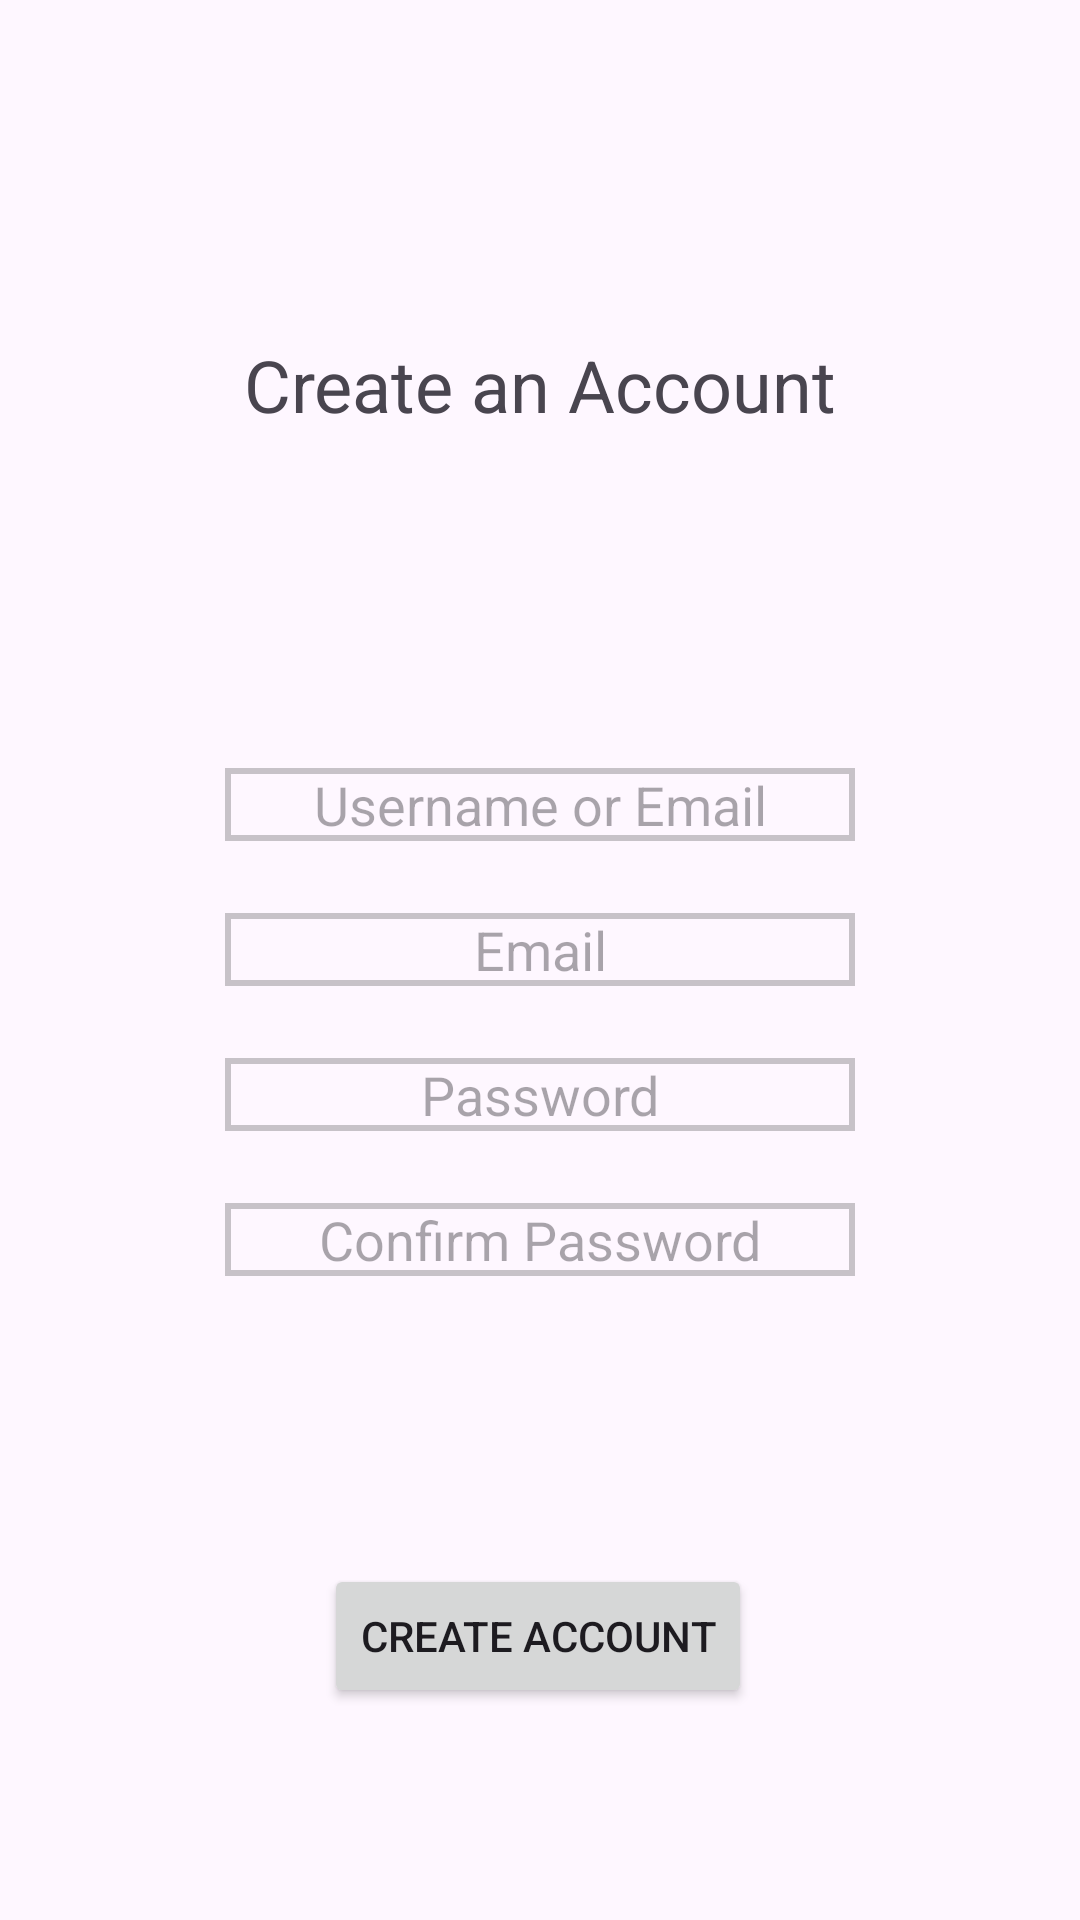

Here is an Android app screen rendered from its layout file. Give the layout XML and the strings, colors and styles it references.
<!-- AndroidManifest.xml: application theme Theme.CarShare -->
<!-- res/layout/activity_make_account.xml -->
<?xml version="1.0" encoding="utf-8"?>
<androidx.constraintlayout.widget.ConstraintLayout xmlns:android="http://schemas.android.com/apk/res/android"
    xmlns:app="http://schemas.android.com/apk/res-auto"
    xmlns:tools="http://schemas.android.com/tools"
    android:layout_width="match_parent"
    android:layout_height="match_parent"
    tools:context=".MakeAccount">

    <TextView
        android:id="@+id/textView2"
        android:layout_width="wrap_content"
        android:layout_height="wrap_content"

        android:text="Create an Account"
        android:textSize="24sp"
        app:layout_constraintBottom_toTopOf="@+id/CAname"
        app:layout_constraintEnd_toEndOf="parent"
        app:layout_constraintStart_toStartOf="parent"
        app:layout_constraintTop_toTopOf="parent" />

    <EditText
        android:id="@+id/CAname"
        android:layout_width="wrap_content"
        android:layout_height="wrap_content"
        android:layout_marginTop="256dp"
        android:background="@drawable/border"
        android:ems="10"
        android:hint="Username or Email"
        android:inputType="textPersonName"
        android:textAlignment="center"
        app:layout_constraintEnd_toEndOf="parent"
        app:layout_constraintStart_toStartOf="parent"
        app:layout_constraintTop_toTopOf="parent" />


    <EditText
        android:id="@+id/CAemail"
        android:layout_width="wrap_content"
        android:layout_height="wrap_content"
        android:layout_marginTop="24dp"
        android:background="@drawable/border"
        android:ems="10"
        android:hint="Email"
        android:inputType="textEmailAddress"
        android:textAlignment="center"
        app:layout_constraintEnd_toEndOf="@+id/CAname"
        app:layout_constraintHorizontal_bias="0.497"
        app:layout_constraintStart_toStartOf="@+id/CAname"
        app:layout_constraintTop_toBottomOf="@+id/CAname" />

    <EditText
        android:id="@+id/CApassword1"
        android:layout_width="wrap_content"
        android:layout_height="wrap_content"
        android:layout_marginTop="24dp"
        android:background="@drawable/border"

        android:ems="10"

        android:hint="Password"
        android:textAlignment="center"
        app:layout_constraintEnd_toEndOf="@+id/CAemail"
        app:layout_constraintTop_toBottomOf="@+id/CAemail" />


    <EditText
        android:id="@+id/CApassword2"
        android:layout_width="wrap_content"
        android:layout_height="wrap_content"
        android:layout_marginTop="24dp"

        android:background="@drawable/border"

        android:ems="10"
        android:hint="Confirm Password"
        android:textAlignment="center"
        app:layout_constraintEnd_toEndOf="@+id/CApassword1"
        app:layout_constraintHorizontal_bias="0.0"
        app:layout_constraintStart_toStartOf="@+id/CApassword1"
        app:layout_constraintTop_toBottomOf="@+id/CApassword1" />

    <Button
        android:id="@+id/CASubmit"
        android:layout_width="wrap_content"
        android:layout_height="wrap_content"

        android:layout_marginTop="96dp"
        android:text="Create Account"
        app:layout_constraintEnd_toEndOf="@+id/CApassword2"
        app:layout_constraintHorizontal_bias="0.491"
        app:layout_constraintStart_toStartOf="@+id/CApassword2"
        app:layout_constraintTop_toBottomOf="@+id/CApassword2" />


</androidx.constraintlayout.widget.ConstraintLayout>
<!-- resources referenced by this layout -->
<resources>
  <!-- drawable border (drawable) -->
  <?xml version="1.0" encoding="utf-8"?>
  <shape xmlns:android="http://schemas.android.com/apk/res/android"
      android:shape="rectangle">
      <stroke
          android:width="2dp"
          android:color="@color/cardview_shadow_start_color" />
  </shape>
  <style name="Theme.CarShare" parent="Base.Theme.CarShare" />
  <style name="Base.Theme.CarShare" parent="Theme.Material3.DayNight.NoActionBar">
          
          
      </style>
</resources>
